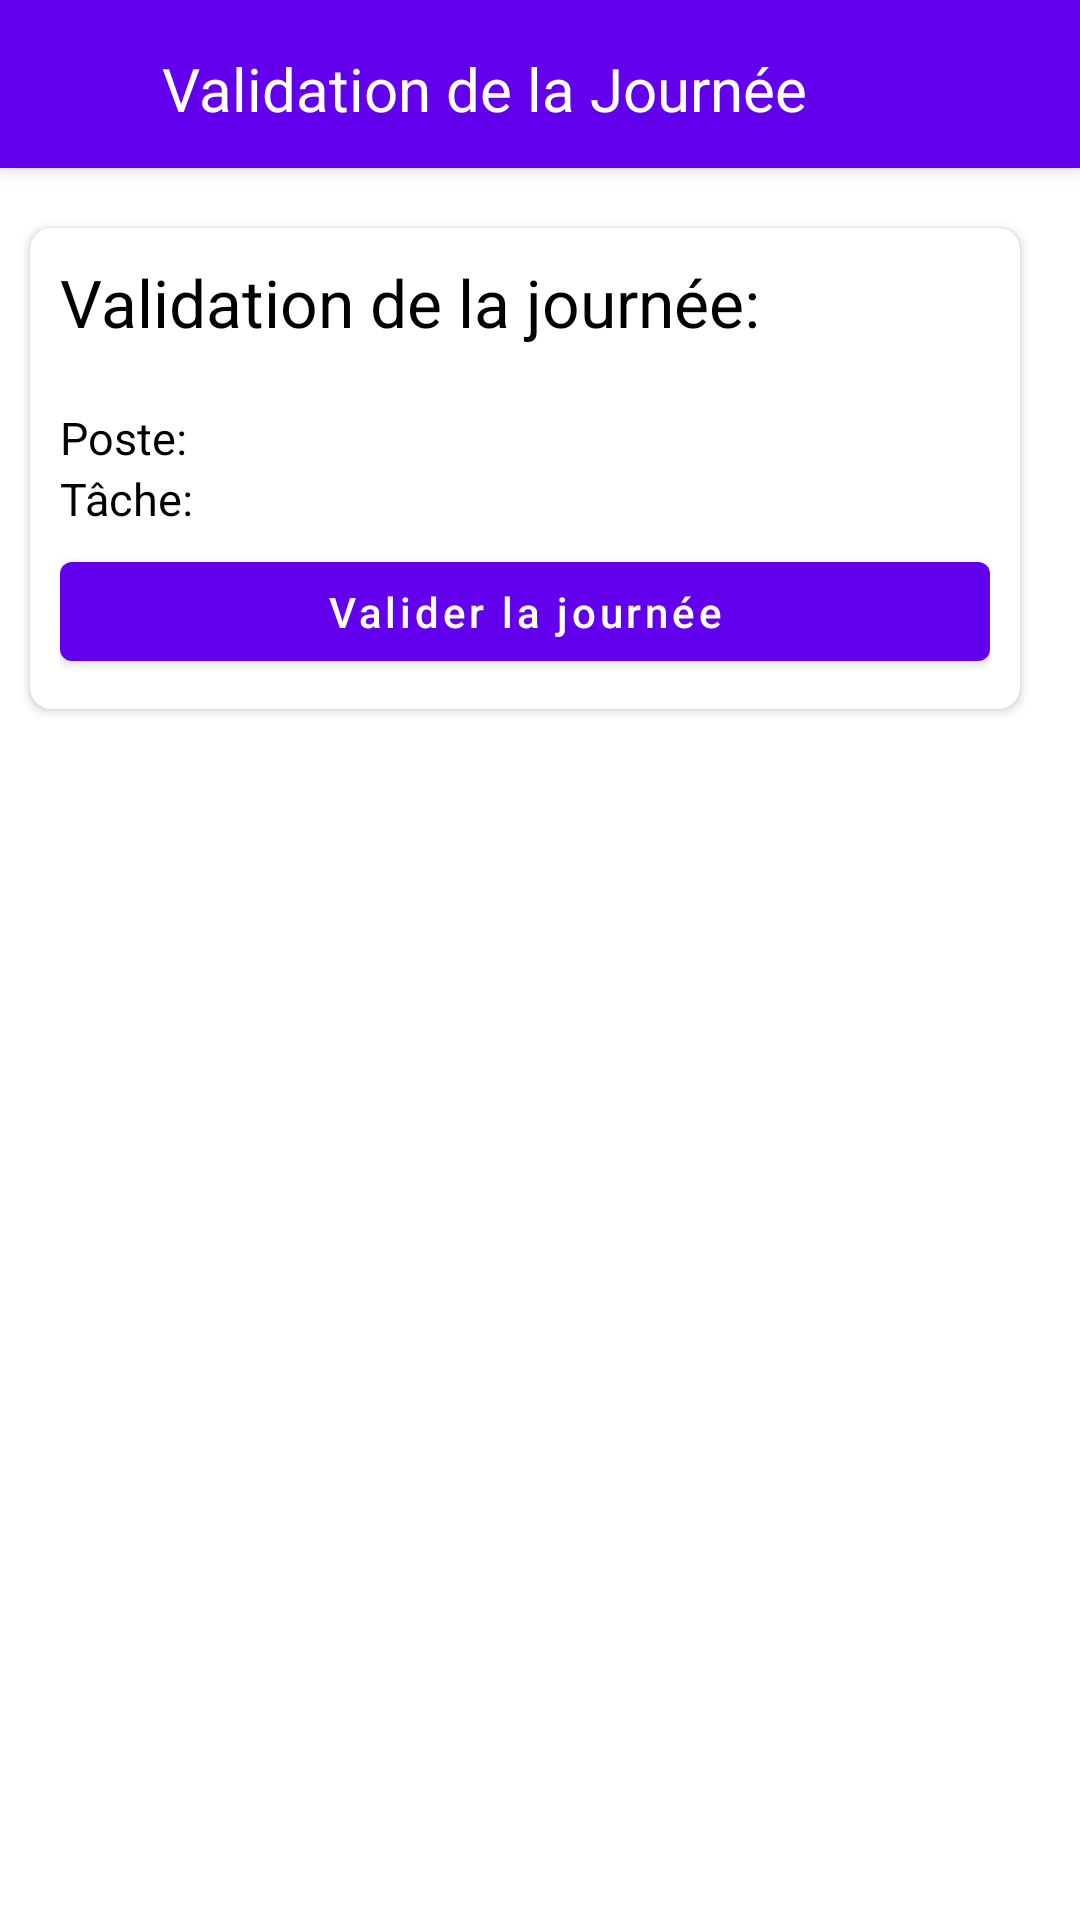

This screen was rendered from an Android layout file. Write that file and the resources it references.
<!-- AndroidManifest.xml: application theme Theme.PointageNfcITU -->
<!-- res/layout/activity_valider_journee.xml -->
<?xml version="1.0" encoding="utf-8"?>
<LinearLayout xmlns:android="http://schemas.android.com/apk/res/android"
    xmlns:app="http://schemas.android.com/apk/res-auto"
    xmlns:tools="http://schemas.android.com/tools"
    android:layout_width="match_parent"
    android:layout_height="match_parent"
    tools:context=".ui.BienvenuActivity"
    android:orientation="vertical">

    <androidx.appcompat.widget.Toolbar
        android:id="@+id/my_toolbar"
        android:layout_width="match_parent"
        android:layout_height="?attr/actionBarSize"
        android:background="?attr/colorPrimary"
        android:elevation="4dp"
        android:theme="@style/ThemeOverlay.AppCompat.ActionBar"
        app:popupTheme="@style/ThemeOverlay.AppCompat.Light">
        <androidx.constraintlayout.widget.ConstraintLayout
            android:layout_width="match_parent"
            android:layout_height="match_parent">

            <TextView
                android:layout_width="wrap_content"
                android:layout_height="wrap_content"
                android:text="Validation de la Journée"
                android:textColor="@color/white"
                android:textSize="20dp"
                app:layout_constraintBottom_toBottomOf="parent"
                app:layout_constraintEnd_toEndOf="parent"
                app:layout_constraintHorizontal_bias="0.295"
                app:layout_constraintStart_toStartOf="parent"
                app:layout_constraintTop_toTopOf="parent"
                app:layout_constraintVertical_bias="0.551" />
        </androidx.constraintlayout.widget.ConstraintLayout>
    </androidx.appcompat.widget.Toolbar>

    <androidx.cardview.widget.CardView
        android:layout_width="match_parent"
        android:layout_height="wrap_content"
        app:layout_constraintEnd_toEndOf="parent"
        app:layout_constraintStart_toStartOf="parent"
        app:layout_constraintTop_toTopOf="parent"
        android:layout_marginTop="20dp"
        android:layout_marginLeft="10dp"
        android:layout_marginRight="20dp"
        android:layout_marginBottom="10dp"
        app:cardCornerRadius="7dp"
        >
        <LinearLayout
            android:layout_width="match_parent"
            android:layout_height="wrap_content"
            android:orientation="vertical"
            android:padding="10dp">
            <TextView
                android:layout_width="wrap_content"
                android:layout_height="wrap_content"
                android:textSize="22sp"
                android:text="Validation de la journée:"
                android:textColor="@color/black"/>

            <TextView
                android:id="@+id/tv_erreur"
                android:layout_width="wrap_content"
                android:layout_height="wrap_content"
                android:text="Cette carte n'est pas affectée à un employée, il faut valider sa journée!"
                android:textColor="@color/red"
                android:textSize="16sp"
                android:visibility="gone"/>
            <LinearLayout
                android:id="@+id/ll_informations"
                android:layout_width="match_parent"
                android:layout_height="wrap_content"
                android:orientation="vertical">
                <TextView
                    android:id="@+id/tv_information_employee_scanned"
                    android:layout_width="wrap_content"
                    android:layout_height="wrap_content"
                    android:textSize="15sp"
                    android:text=""/>
                <LinearLayout
                    android:layout_width="match_parent"
                    android:layout_height="match_parent"
                    android:orientation="horizontal">
                    <TextView
                        android:layout_width="wrap_content"
                        android:layout_height="wrap_content"
                        android:text="Poste:"
                        android:textSize="15sp"
                        android:textColor="@color/black"/>
                    <TextView
                        android:id="@+id/tv_poste_employee"
                        android:layout_width="wrap_content"
                        android:layout_height="wrap_content"
                        android:textSize="15sp"
                        android:text=""
                        android:layout_marginLeft="5dp"/>
                </LinearLayout>

                <LinearLayout
                    android:layout_width="match_parent"
                    android:layout_height="match_parent"
                    android:orientation="horizontal">
                    <TextView
                        android:layout_width="wrap_content"
                        android:layout_height="wrap_content"
                        android:text="Tâche:"
                        android:textSize="15sp"
                        android:textColor="@color/black"/>
                    <TextView
                        android:id="@+id/tv_tache"
                        android:layout_width="wrap_content"
                        android:layout_height="wrap_content"
                        android:textSize="15sp"
                        android:text=""
                        android:layout_marginLeft="5dp"/>
                </LinearLayout>

            </LinearLayout>

            <com.google.android.material.button.MaterialButton
                android:id="@+id/btn_valider_journee"
                android:layout_width="match_parent"
                android:layout_height="45dp"
                android:text="Valider la journée"
                android:textColor="@color/white"
                android:textAllCaps="false"
                android:layout_marginTop="5dp"/>
        </LinearLayout>

    </androidx.cardview.widget.CardView>



</LinearLayout>
<!-- resources referenced by this layout -->
<resources>
  <color name="black">#FF000000</color>
  <color name="red">#D30048</color>
  <color name="white">#FFFFFFFF</color>
  <style name="Theme.PointageNfcITU" parent="Theme.MaterialComponents.Light.NoActionBar">
          
          <item name="colorPrimary">@color/purple_500</item>
          <item name="colorPrimaryVariant">@color/purple_700</item>
          <item name="colorOnPrimary">@color/white</item>
          
          <item name="colorSecondary">@color/teal_200</item>
          <item name="colorSecondaryVariant">@color/teal_700</item>
          <item name="colorOnSecondary">@color/black</item>
          
          <item name="android:statusBarColor" tools:targetApi="l">?attr/colorPrimaryVariant</item>
          
      </style>
  <color name="purple_500">#FF6200EE</color>
  <color name="purple_700">#faf8f6</color>
  <color name="teal_200">#FF03DAC5</color>
  <color name="teal_700">#FF018786</color>
</resources>
